Run: headless pygame with SDL's dummy video driver; simulated clock (each Clock.tick advances the game by its frame time, no real sleeping); random seed 0; keys injected as events and as key.get_pressed() state; no mouse input.
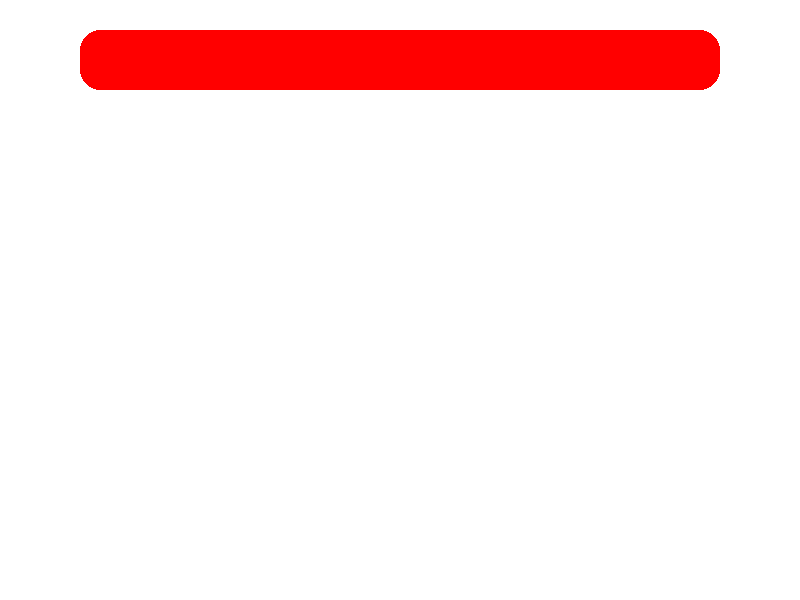
Frame 1 of 4 · flips 1–60 · no input
Frame 2 of 4 · flips 61–180 · tapped SPACE, RETURN · held RIGHT (→), D · screen unchanged from frame 1, image omitted
Frame 3 of 4 · flips 181–300 · held DOWN (↓), S · screen unchanged from frame 2, image omitted
Frame 4 of 4 · flips 301–420 · held LEFT (←), A, UP (↑), W · screen unchanged from frame 3, image omitted

The pygame program that drew these frames:

import pygame
import sys
import time
# Initialize Pygame


class Timer():

    def countdown(n):
        pygame.init()
        
        # Set up display
        screen_width = 800
        screen_height = 600
        screen = pygame.display.set_mode((screen_width, screen_height))
        pygame.display.set_caption("Health Bar Decreasing Every Second")
        WHITE = (255, 255, 255)
        RED = (255, 0, 0)
        GREEN = (0, 255, 0)
        BLACK = (0, 0, 0)
        screen.fill(WHITE)
        pygame.draw.rect(screen, BLACK, (screen_width/10, screen_height/20, screen_width*8/10, screen_height/10), border_radius=20)
        # Colors
       

        corner_radius = 20      # Radius for the curved edges

        # Timer properties
        decrease_interval = 1000  # Decrease health every 1000 milliseconds (1 second)
        last_decrease_time = 0    # Track the last time health was decreased
        
        # Main game loop
        running = True
        clock = pygame.time.Clock()
        factor=0
        count=1
        orignal_length = n
        while running:
            # Handle events
            for event in pygame.event.get():
                if event.type == pygame.QUIT:
                    running = False
            if(n>=0):
                # Get the current time
                current_time = pygame.time.get_ticks()
                current_length = max(screen_width*8/10-factor, 0)
                # Decrease health every second
                if current_time - last_decrease_time >= decrease_interval:  # Decrease health by 1, but don't go below 0
                    factor= count*(screen_width*8/10)/orignal_length
                    last_decrease_time = current_time  # Update the last decrease time
                    count=count+1
                    n=n-1
                
                # Clear the screen
                screen.fill(WHITE)

                # Draw the health bar background with curved edges
                pygame.draw.rect(screen, BLACK, (screen_width/10, screen_height/20, screen_width*8/10, screen_height/10), border_radius=corner_radius)


                # Draw the current health with curved edges
                if current_length > 0:
                    pygame.draw.rect(screen, RED, (screen_width/10, screen_height/20, current_length, screen_height/10), border_radius=corner_radius)

                # Update the display
                pygame.display.flip()
            
            # Control the frame rate
    pygame.quit()

Timer.countdown(10)
sys.exit()
# Quit Pygame
